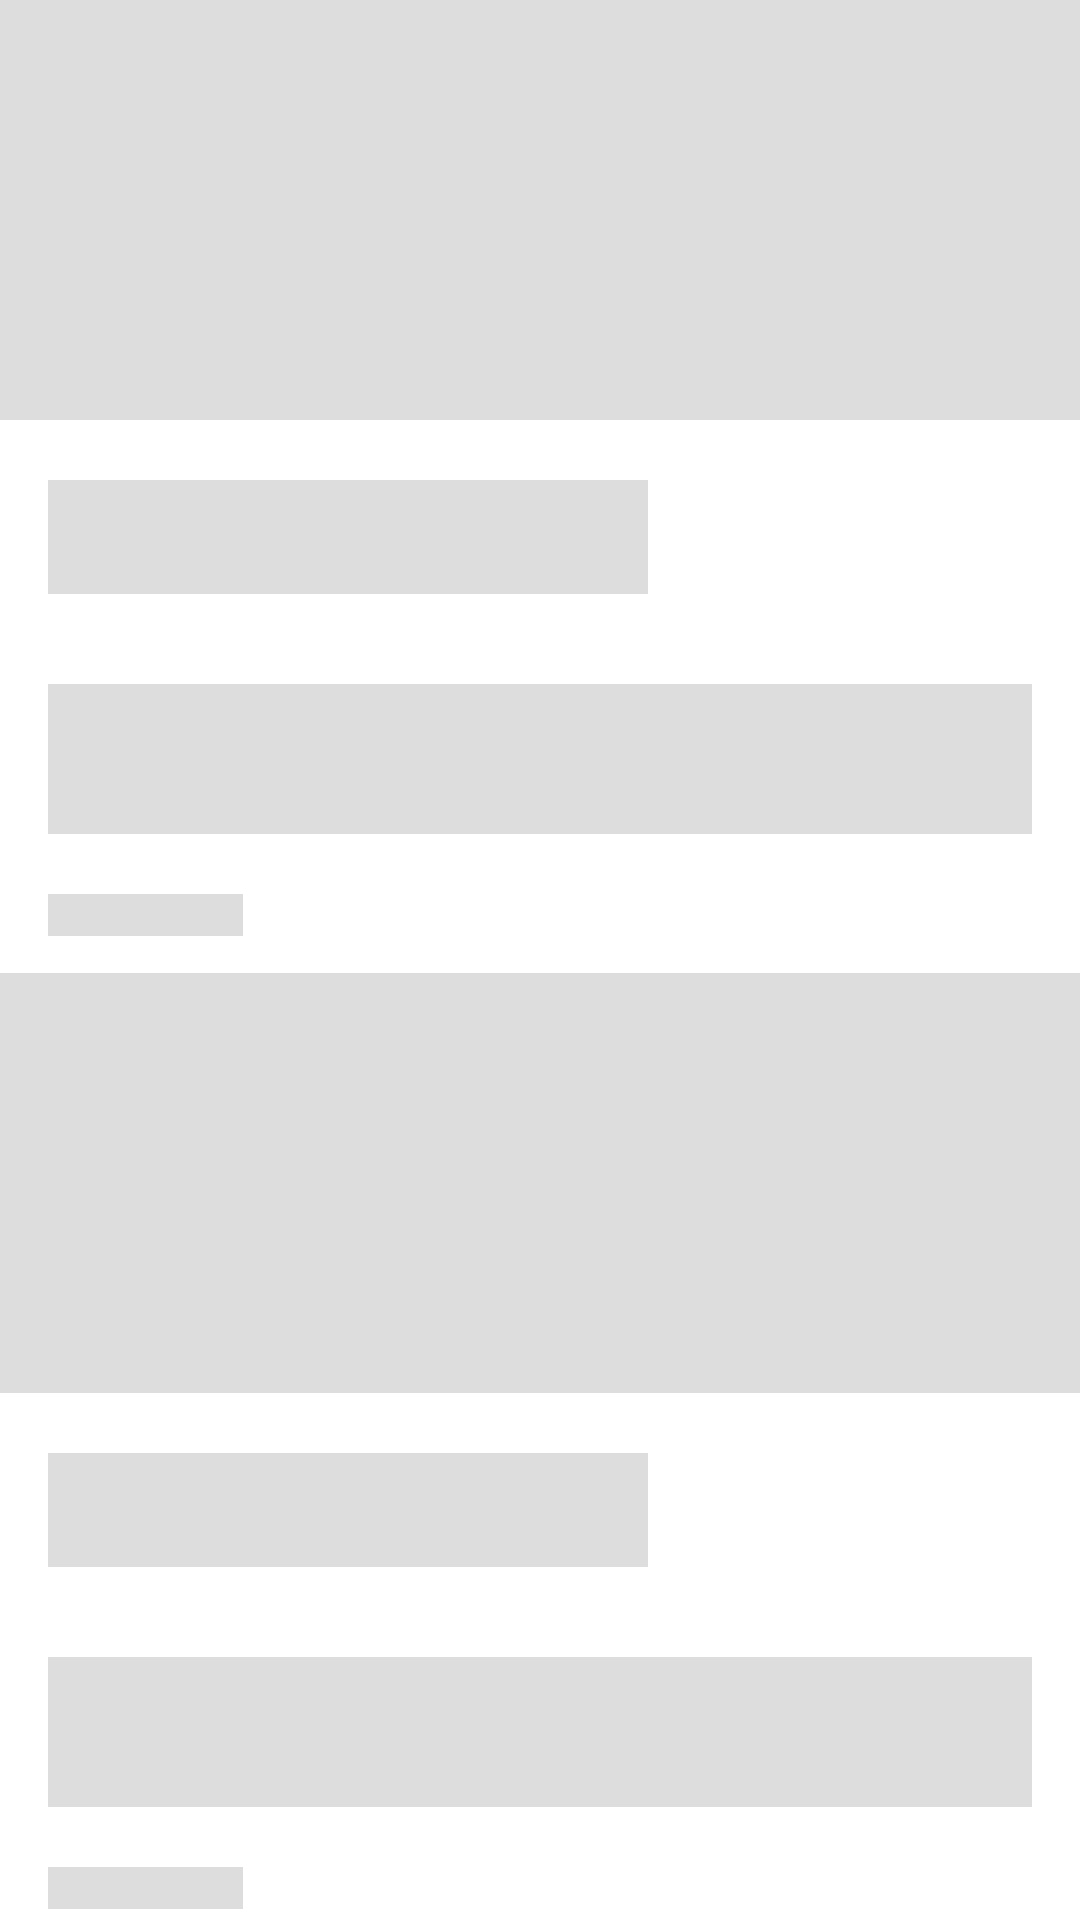

Here is an Android app screen rendered from its layout file. Give the layout XML and the strings, colors and styles it references.
<!-- AndroidManifest.xml: application theme AppTheme -->
<!-- res/layout/placeholder_mobile_data_usage.xml -->
<?xml version="1.0" encoding="utf-8"?>
<androidx.constraintlayout.widget.ConstraintLayout xmlns:android="http://schemas.android.com/apk/res/android"
    xmlns:app="http://schemas.android.com/apk/res-auto"
    android:orientation="vertical"
    android:layout_width="match_parent"
    android:layout_height="match_parent"
    android:background="@android:color/white">

    <LinearLayout
        android:layout_width="match_parent"
        android:layout_height="0dp"
        android:orientation="vertical"
        app:layout_constraintHeight_default="percent"
        app:layout_constraintHeight_percent="0.493"
        app:layout_constraintTop_toTopOf="parent"
        app:layout_constraintLeft_toLeftOf="parent"
        >

        <View
            android:layout_width="match_parent"
            android:layout_height="140dp"
            android:background="@color/placeholder_bg" />

        <View
            android:layout_width="200dp"
            android:layout_height="38dp"
            android:layout_marginTop="20dp"
            android:layout_marginStart="16dp"
            android:layout_marginEnd="16dp"
            android:background="@color/placeholder_bg"
            />

        <View
            android:layout_width="match_parent"
            android:layout_height="50dp"
            android:layout_marginTop="30dp"
            android:layout_marginStart="16dp"
            android:layout_marginEnd="16dp"
            android:background="@color/placeholder_bg"
            />

        <View
            android:layout_width="65dp"
            android:layout_height="14dp"
            android:layout_marginTop="20dp"
            android:layout_marginBottom="12dp"
            android:layout_marginStart="16dp"
            android:background="@color/placeholder_bg"
            />

    </LinearLayout>

    <LinearLayout
        android:layout_width="match_parent"
        android:layout_height="0dp"
        android:orientation="vertical"
        app:layout_constraintHeight_default="percent"
        app:layout_constraintHeight_percent="0.493"
        app:layout_constraintBottom_toBottomOf="parent"
        app:layout_constraintLeft_toLeftOf="parent"

        >

        <View
            android:layout_width="match_parent"
            android:layout_height="140dp"
            android:background="@color/placeholder_bg" />

        <View
            android:layout_width="200dp"
            android:layout_height="38dp"
            android:layout_marginTop="20dp"
            android:layout_marginStart="16dp"
            android:layout_marginEnd="16dp"
            android:background="@color/placeholder_bg"
            />

        <View
            android:layout_width="match_parent"
            android:layout_height="50dp"
            android:layout_marginTop="30dp"
            android:layout_marginStart="16dp"
            android:layout_marginEnd="16dp"
            android:background="@color/placeholder_bg"
            />

        <View
            android:layout_width="65dp"
            android:layout_height="14dp"
            android:layout_marginTop="20dp"
            android:layout_marginBottom="12dp"
            android:layout_marginStart="16dp"
            android:background="@color/placeholder_bg"
            />

    </LinearLayout>

</androidx.constraintlayout.widget.ConstraintLayout>
<!-- resources referenced by this layout -->
<resources>
  <color name="placeholder_bg">#dddddd</color>
  <style name="AppTheme" parent="Theme.AppCompat.Light.DarkActionBar">
          
          <item name="colorPrimary">@color/colorPrimary</item>
          <item name="colorPrimaryDark">@color/colorPrimaryDark</item>
          <item name="colorAccent">@color/colorAccent</item>
      </style>
  <color name="colorPrimary">#005b96</color>
  <color name="colorPrimaryDark">#03396c</color>
  <color name="colorAccent">#D81B60</color>
</resources>
